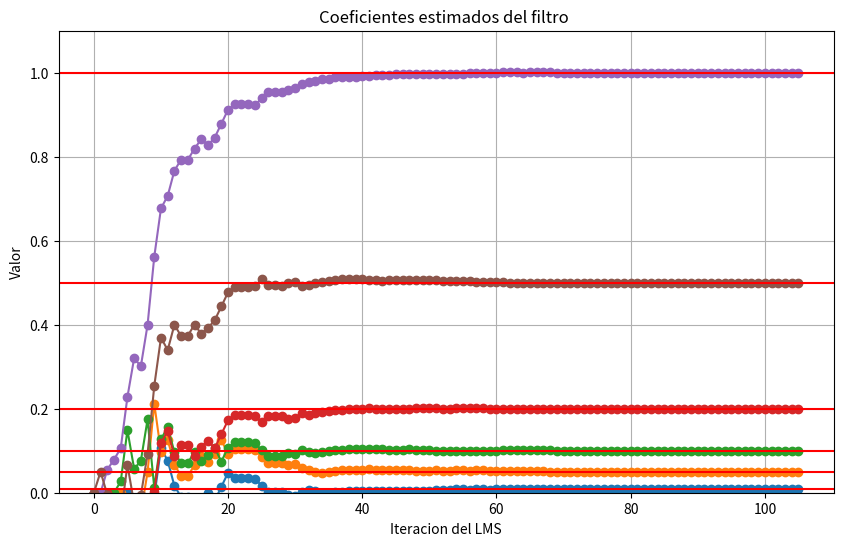
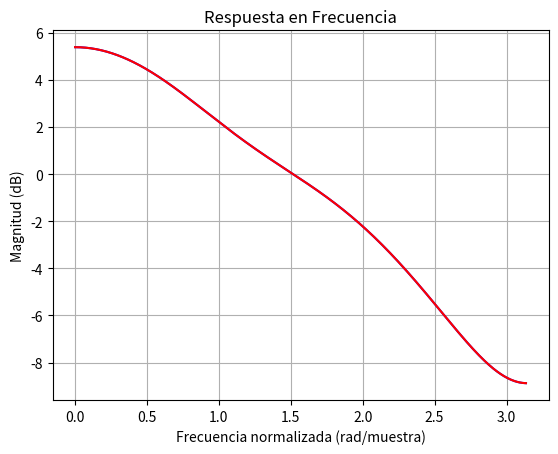

Write the Python code that produced these figures, in order.
import numpy as np
import math


from matplotlib import pyplot as plt
from scipy.signal import freqz


def generar_proceso_bernoulli(N, p):
    # Genera la secuencia de bits con probabilidad p de 1 y 1-p de 0
    secuencia = np.random.choice([0, 1], size=N, p=[1-p, p])

    for i in range(len(secuencia)):
        if secuencia[i] == 0:
            secuencia[i] = -1


    return secuencia

def autocorr_(x):
    return corr_cruzada(x,x)

def corr_cruzada(x,y):
    x = np.array(x)  # Asegurarse de que x es un array de NumPy
    y = np.array(y)  # Asegurarse de que x es un array de NumPy

    N = len(x)
    autocorr_values = np.zeros(N)  # Inicializa un array de ceros

    for k in range(N):  # Itera hasta N
        autocorr_values[k] = np.sum(x[k:] * y[:N-k]) / N
    return autocorr_values

def psd(x):
    R_xx = autocorr_(x)  # Calcula la autocorrelación
    PSD = np.fft.fft(R_xx)  # Calcula la transformada de Fourier de la autocorrelación
    return np.abs(PSD)  # La PSD es el valor absoluto de la transformada de Fourier


#M es la longitud de la señal.
#K es el desplazamiento entre segmentos
def welch_psd(x, largo_ventana, paso):
    N = len(x)
    L = (N - largo_ventana) // paso + 1  # Número de segmentos con solapamiento del 50%
    window = np.hamming(largo_ventana)
    V = np.sum(abs(window)**2) / largo_ventana  # Potencia de la ventana
    psd = np.zeros(largo_ventana)

    for i in range(L):
        start = i * paso
        end = start + largo_ventana
        if end > N:
            break
        segment = x[start:end] * window
        segment_fft = np.fft.fft(segment)
        psd += np.abs(segment_fft)**2

    psd = psd / ( largo_ventana * V)  # Normalización

    return psd



#Por alguna razon te da el valor de los caeficientes de h(n) transpuestos(te da primedo el ultimo)

def LMS(x, d, y,estimacion_inicial):

    N = len(y)
    y = np.array(y)
    x = np.array(x)

    xz=np.zeros(d)
    x=np.concatenate((np.zeros(d-1),x))

    w_estimado = np.zeros( (d,N+1))
    w_estimado[:,0]=estimacion_inicial

    error = np.zeros(N)
    u = 0.1

    for i in range(N):
        #x_estimado[i-d] =
        print("-----iteracion:",i)
        print("X:",x[i:i+d])
        error[i] = y[i] - np.dot(w_estimado[:,i], x[i:i+d])
        print("Error:",error[i])
        w_estimado[:,i+1] = w_estimado[:,i] + u * x[i:i+d] * error[i]
        print("W:",w_estimado[:,i+1])


    return w_estimado



impulse_response=[0.5,1,0.2,0.1,0.05,0.01]

N = 100
p = 0.5  # Probabilidad de obtener un 1

x=generar_proceso_bernoulli(N,p)

#Calculo la respuesta del canal de comuniaciones (en esta caso el h que invente)
y=np.convolve(x,impulse_response)
d=len(impulse_response)
x=np.concatenate((x,np.zeros(d)))
d=len(impulse_response)
#print(y)
estimaciones= np.zeros((d,len(x)-d))







#x=[2,-1,0,1.5,-2,0,0.5,1,-1,0,-0.5,-1]
#y=[1.5,-1.2,-1,2,-1.5,-1,1.5,0.9,-1.3,-0.5,0,-1]
#d=3

estimaciones=LMS(x,d,y,np.zeros(d))
#
#for i in range(M-1):
#    x=generar_proceso_bernoulli(N,p)
#    y=np.convolve(x,impulse_response)
#    coeficientes[:,i+1], estimacion_salida=LMS(x,d,y,coeficientes[:,i])
#








# Fase de la respuesta en frecuencia
# Crear un gráfico

plt.figure(figsize=(10, 6))

for i in range(len(estimaciones[:,0])):
    plt.plot(estimaciones[i,:], marker='o', linestyle='-')


plt.title('Coeficientes estimados del filtro ')
plt.xlabel('Iteracion del LMS')
plt.ylabel('Valor')
plt.grid(True)




# Graficar líneas horizontales para cada valor en el vector
for i in impulse_response:
    plt.axhline(y=i, color='r', linestyle='-')

plt.ylim(0, max(impulse_response)*1.1)
plt.show()


#Ploteo la respuesta del canal y la del canal estimado con el LMS
w, h = freqz(impulse_response)
w_estim,h_estim=freqz(estimaciones[:,N])

# Magnitud de la respuesta en frecuencia
plt.figure()
plt.plot(w, 20 * np.log10(abs(h)), 'b')
plt.plot(w_estim, 20 * np.log10(abs(h_estim)), 'r')

plt.title('Respuesta en Frecuencia')
plt.xlabel('Frecuencia normalizada (rad/muestra)')
plt.ylabel('Magnitud (dB)')
plt.grid()



plt.show()
